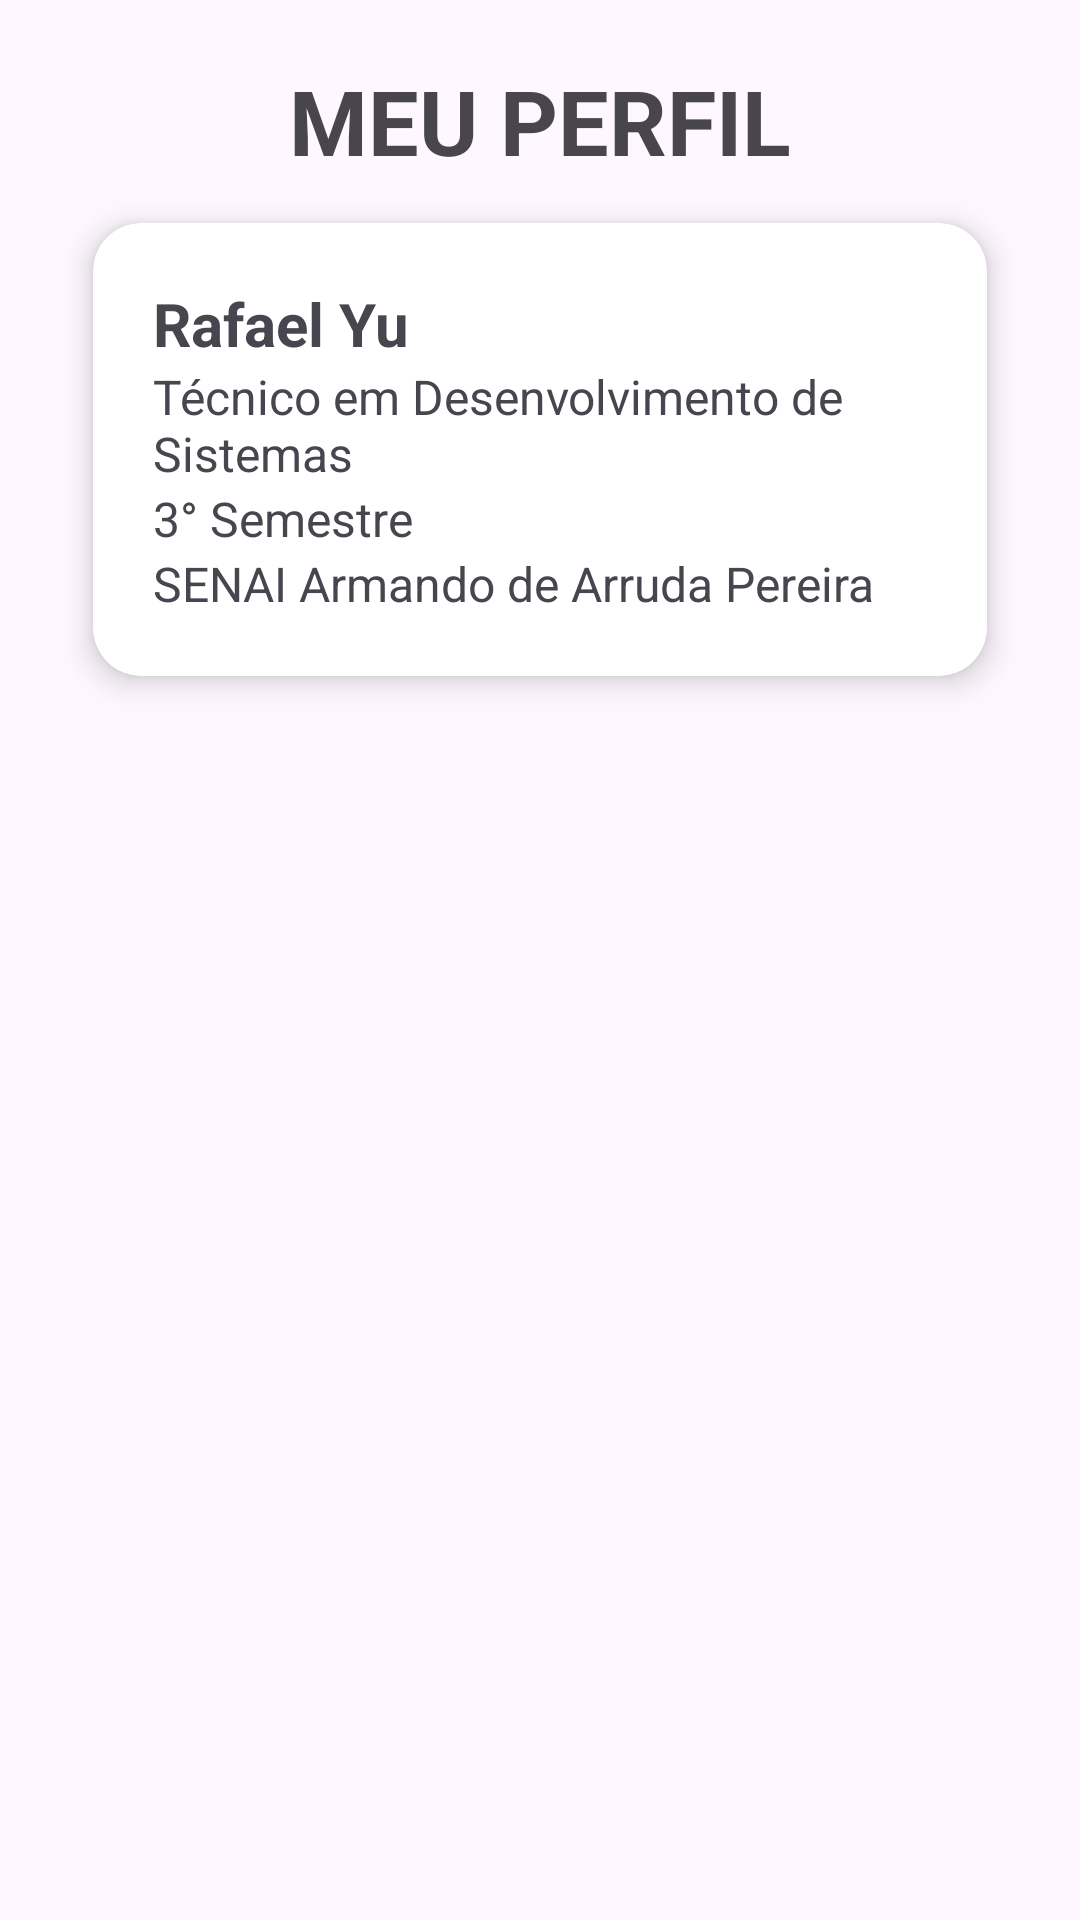

Here is an Android app screen rendered from its layout file. Give the layout XML and the strings, colors and styles it references.
<!-- AndroidManifest.xml: application theme Theme.VidaAcademica -->
<!-- res/layout/fragment_perfil.xml -->
<?xml version="1.0" encoding="utf-8"?>
<androidx.constraintlayout.widget.ConstraintLayout xmlns:android="http://schemas.android.com/apk/res/android"
    xmlns:tools="http://schemas.android.com/tools"
    android:layout_width="match_parent"
    android:layout_height="match_parent"
    xmlns:app="http://schemas.android.com/apk/res-auto"
    android:padding="20dp"
    tools:context=".PerfilFragment">

    
    <TextView
        android:id="@+id/perfil_fragment_titulo"
        android:layout_width="match_parent"
        android:layout_height="wrap_content"
        android:text="MEU PERFIL"
        android:textStyle="bold"
        android:textSize="30dp"
        android:textAlignment="center"
        app:layout_constraintTop_toTopOf="parent"
        app:layout_constraintStart_toStartOf="parent"
        app:layout_constraintEnd_toEndOf="parent"
        />

    <androidx.cardview.widget.CardView
        android:id="@+id/disciplinas_fragment_card_1"
        android:layout_width="0dp"
        android:layout_height="wrap_content"
        app:cardCornerRadius="16dp"
        app:cardElevation="6dp"
        app:cardUseCompatPadding="true"
        app:cardBackgroundColor="@android:color/white"
        app:layout_constraintTop_toBottomOf="@id/perfil_fragment_titulo"
        app:layout_constraintStart_toStartOf="parent"
        app:layout_constraintEnd_toEndOf="parent">

        <LinearLayout
            android:layout_width="match_parent"
            android:layout_height="wrap_content"
            android:orientation="vertical"
            android:padding="20dp">


            <TextView
                android:text="Rafael Yu"
                android:layout_width="match_parent"
                android:layout_height="wrap_content"
                android:textSize="20dp"
                android:textStyle="bold"
                />

            <TextView
                android:text="Técnico em Desenvolvimento de Sistemas"
                android:layout_width="match_parent"
                android:layout_height="wrap_content"
                android:textSize="16dp"
                />

            <TextView
                android:text="3° Semestre"
                android:layout_width="match_parent"
                android:layout_height="wrap_content"
                android:textSize="16dp"
                />

            <TextView
                android:text="SENAI Armando de Arruda Pereira"
                android:layout_width="match_parent"
                android:layout_height="wrap_content"
                android:textSize="16dp"
                />
        </LinearLayout>
    </androidx.cardview.widget.CardView>


</androidx.constraintlayout.widget.ConstraintLayout>
<!-- resources referenced by this layout -->
<resources>
  <style name="Theme.VidaAcademica" parent="Base.Theme.VidaAcademica" />
  <style name="Base.Theme.VidaAcademica" parent="Theme.Material3.DayNight.NoActionBar">
          
          
      </style>
</resources>
